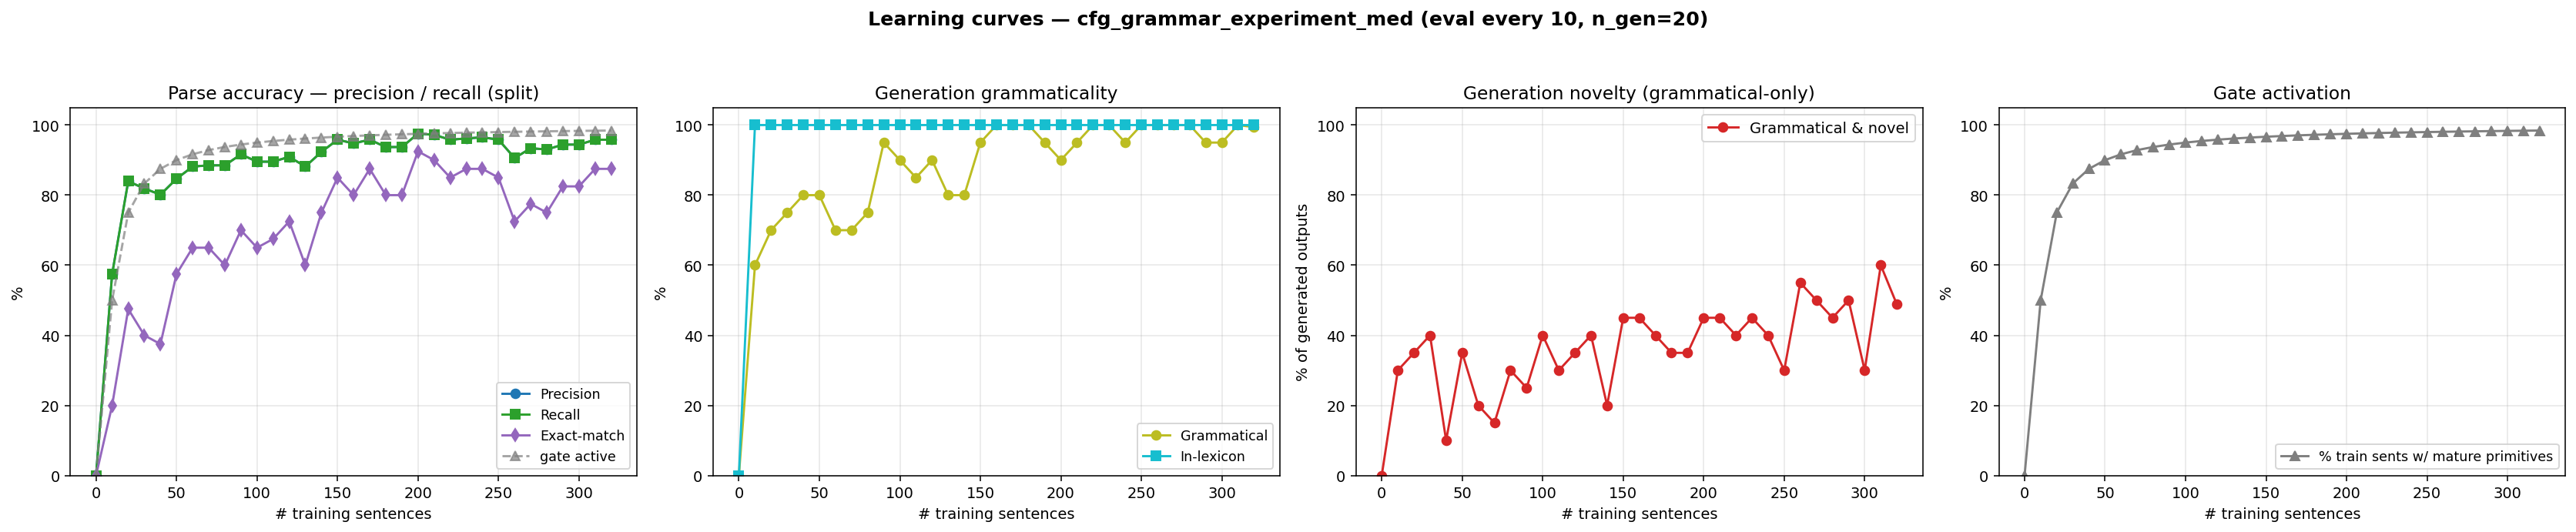

Source data for this figure (header and first rows):
n_trained, parse_F1, parse_P, parse_R, parse_EM, gen_gram, gen_novel, gen_lex, gen_gram_novel, p_parse_legal, gen_n, prim_active_frac
0, 0.0000, 0.0000, 0.0000, 0.0000, 0.0000, 0.0000, 0.0000, 0.0000, 0.0000, 0, 0.0000
10, 0.5749, 0.5749, 0.5749, 0.2000, 0.6000, 0.7000, 1, 0.3000, 1, 20, 0.5000
20, 0.8397, 0.8397, 0.8397, 0.4750, 0.7000, 0.6500, 1, 0.3500, 1, 20, 0.7500
30, 0.8188, 0.8188, 0.8188, 0.4000, 0.7500, 0.6500, 1, 0.4000, 1, 20, 0.8333
40, 0.8014, 0.8014, 0.8014, 0.3750, 0.8000, 0.3000, 1, 0.1000, 1, 20, 0.8750
50, 0.8467, 0.8467, 0.8467, 0.5750, 0.8000, 0.5500, 1, 0.3500, 1, 20, 0.9000
60, 0.8815, 0.8815, 0.8815, 0.6500, 0.7000, 0.5000, 1, 0.2000, 1, 20, 0.9167
70, 0.8850, 0.8850, 0.8850, 0.6500, 0.7000, 0.4500, 1, 0.1500, 1, 20, 0.9286
80, 0.8850, 0.8850, 0.8850, 0.6000, 0.7500, 0.5500, 1, 0.3000, 1, 20, 0.9375
90, 0.9164, 0.9164, 0.9164, 0.7000, 0.9500, 0.3000, 1, 0.2500, 1, 20, 0.9444
100, 0.8955, 0.8955, 0.8955, 0.6500, 0.9000, 0.5000, 1, 0.4000, 1, 20, 0.9500
110, 0.8955, 0.8955, 0.8955, 0.6750, 0.8500, 0.4500, 1, 0.3000, 1, 20, 0.9545
120, 0.9094, 0.9094, 0.9094, 0.7250, 0.9000, 0.4500, 1, 0.3500, 1, 20, 0.9583
130, 0.8815, 0.8815, 0.8815, 0.6000, 0.8000, 0.6000, 1, 0.4000, 1, 20, 0.9615
140, 0.9233, 0.9233, 0.9233, 0.7500, 0.8000, 0.4000, 1, 0.2000, 1, 20, 0.9643
150, 0.9582, 0.9582, 0.9582, 0.8500, 0.9500, 0.5000, 1, 0.4500, 1, 20, 0.9667
160, 0.9477, 0.9477, 0.9477, 0.8000, 1, 0.4500, 1, 0.4500, 1, 20, 0.9688
170, 0.9582, 0.9582, 0.9582, 0.8750, 1, 0.4000, 1, 0.4000, 1, 20, 0.9706
180, 0.9373, 0.9373, 0.9373, 0.8000, 1, 0.3500, 1, 0.3500, 1, 20, 0.9722
190, 0.9373, 0.9373, 0.9373, 0.8000, 0.9500, 0.4000, 1, 0.3500, 1, 20, 0.9737
200, 0.9756, 0.9756, 0.9756, 0.9250, 0.9000, 0.5500, 1, 0.4500, 1, 20, 0.9750
210, 0.9721, 0.9721, 0.9721, 0.9000, 0.9500, 0.5000, 1, 0.4500, 1, 20, 0.9762
220, 0.9582, 0.9582, 0.9582, 0.8500, 1, 0.4000, 1, 0.4000, 1, 20, 0.9773
230, 0.9617, 0.9617, 0.9617, 0.8750, 1, 0.4500, 1, 0.4500, 1, 20, 0.9783
240, 0.9652, 0.9652, 0.9652, 0.8750, 0.9500, 0.4500, 1, 0.4000, 1, 20, 0.9792
250, 0.9582, 0.9582, 0.9582, 0.8500, 1, 0.3000, 1, 0.3000, 1, 20, 0.9800
260, 0.9059, 0.9059, 0.9059, 0.7250, 1, 0.5500, 1, 0.5500, 1, 20, 0.9808
270, 0.9338, 0.9338, 0.9338, 0.7750, 1, 0.5000, 1, 0.5000, 1, 20, 0.9815
280, 0.9303, 0.9303, 0.9303, 0.7500, 1, 0.4500, 1, 0.4500, 1, 20, 0.9821
290, 0.9443, 0.9443, 0.9443, 0.8250, 0.9500, 0.5500, 1, 0.5000, 1, 20, 0.9828
300, 0.9443, 0.9443, 0.9443, 0.8250, 0.9500, 0.3500, 1, 0.3000, 1, 20, 0.9833
310, 0.9582, 0.9582, 0.9582, 0.8750, 1, 0.6000, 1, 0.6000, 1, 20, 0.9839
320, 0.9582, 0.9582, 0.9582, 0.8750, 0.9940, 0.4940, 1, 0.4880, 1, 500, 0.9844
